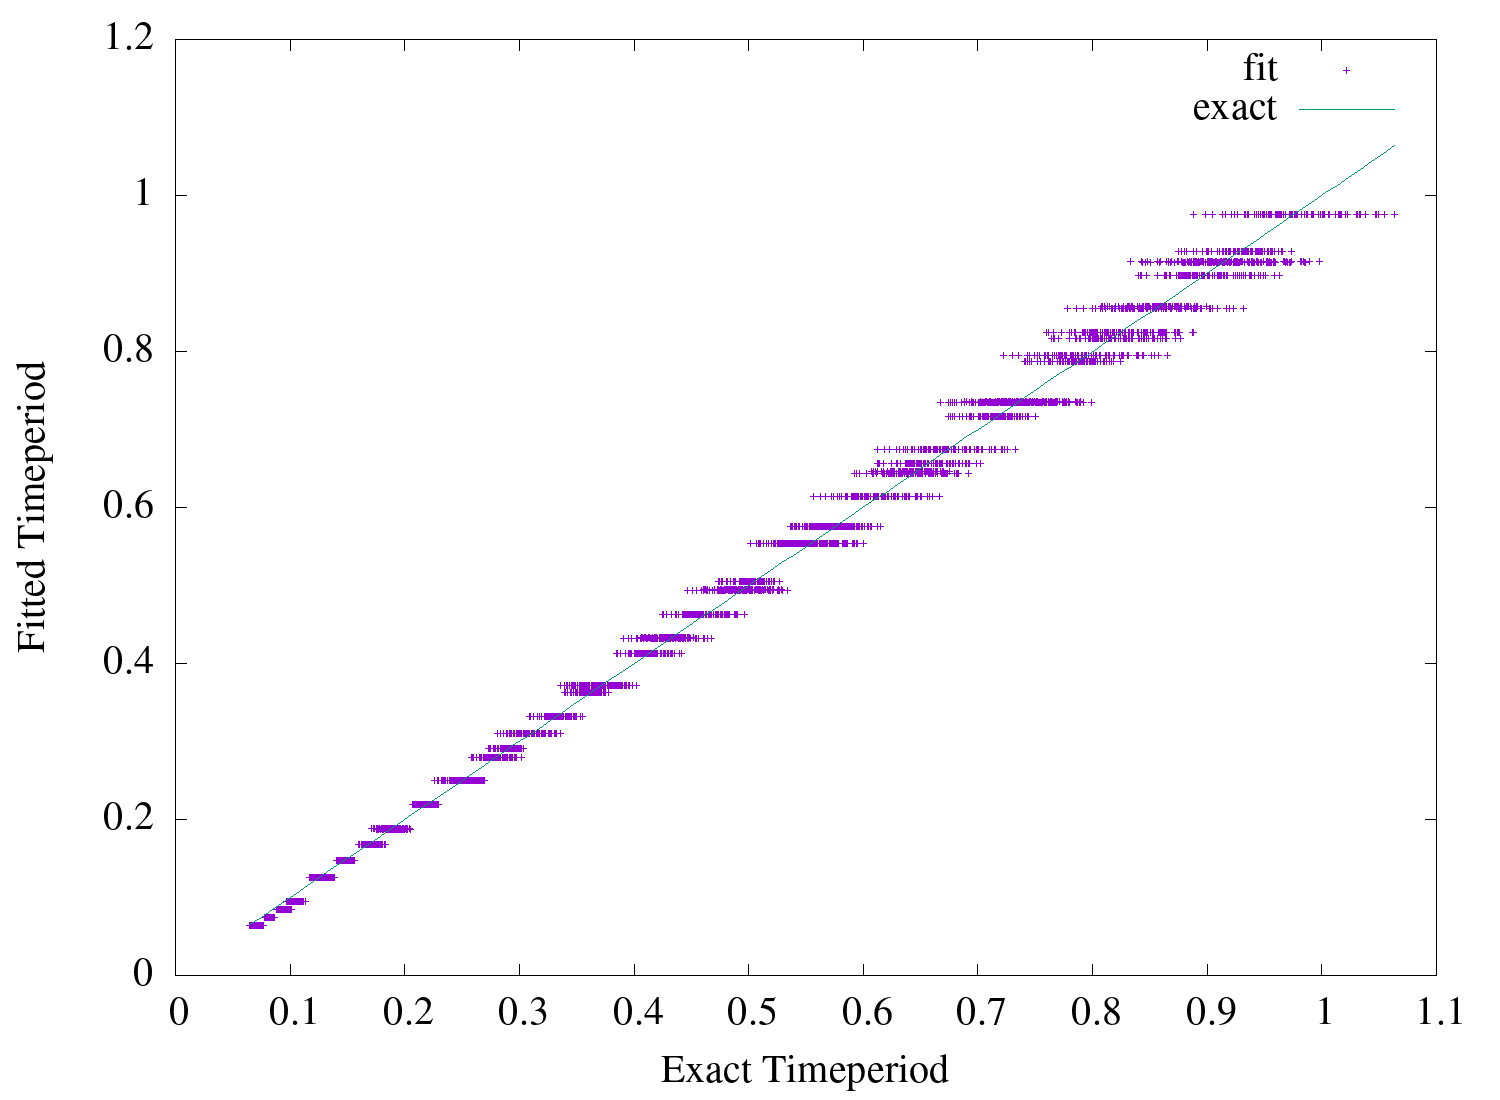

The data file committed next to this chart (first rows):
0.8883589871868758, 0.914733604567297
0.8928, 0.9147
0.8796, 0.9147
0.9, 0.9147
0.8867, 0.9147
0.8663, 0.9147
0.9143, 0.9147
0.9006, 0.9147
0.8797, 0.9147
0.8437, 0.9147
0.8888, 0.9147
0.8933, 0.9147
0.8803, 0.9147
0.9008, 0.9147
0.8876, 0.9147
0.8675, 0.9147
0.9155, 0.9147
0.902, 0.9147
0.8813, 0.9147
0.8458, 0.9147
0.8917, 0.9147
0.8964, 0.9147
0.8836, 0.9147
0.9042, 0.9147
0.8912, 0.9147
0.8714, 0.9147
0.9193, 0.9147
0.9059, 0.9147
0.8856, 0.9147
0.8505, 0.9147
0.8982, 0.9147
0.903, 0.9147
0.8904, 0.9147
0.911, 0.9147
0.8982, 0.9147
0.8786, 0.9147
0.9266, 0.9147
0.9134, 0.9147
0.8932, 0.9147
0.8585, 0.9147
0.9093, 0.9147
0.9144, 0.9147
0.9018, 0.9147
0.9226, 0.9147
0.9099, 0.9147
0.8905, 0.9147
0.9388, 0.9147
0.9256, 0.9147
0.9056, 0.9147
0.8711, 0.9147
0.927, 0.9147
0.9322, 0.9147
0.9197, 0.9147
0.9407, 0.9147
0.9281, 0.9147
0.9087, 0.9147
0.9574, 0.9147
0.9443, 0.9147
0.9243, 0.9147
0.89, 0.9147
0.9536, 0.9147
... 4,439 more rows
